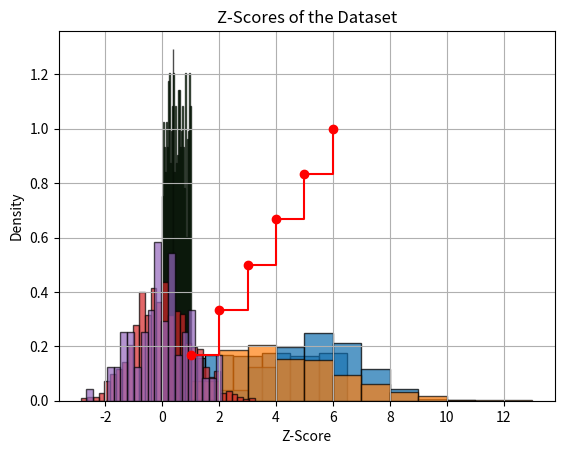
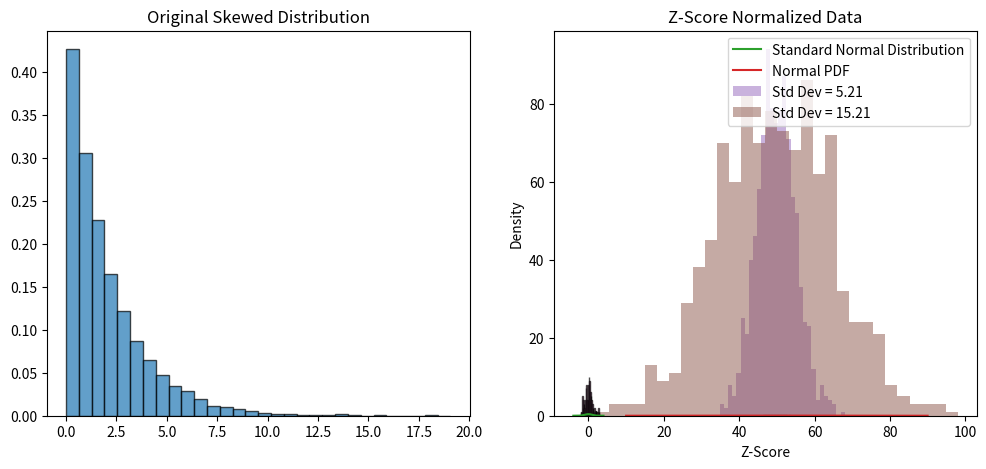

Source code (Python) for these figures, in order:
import numpy as np

random_variable = np.random.rand()  # Generates a random value between 0 and 1
print("Random Variable:", random_variable)

import numpy as np
import matplotlib.pyplot as plt
import seaborn as sns
from scipy.stats import randint

low, high, size = 1, 6, 1000  # Rolling a fair die (1 to 6)
data = randint.rvs(low, high + 1, size=size)

# PMF Plot
sns.histplot(data, bins=range(low, high + 2), discrete=True, stat="probability", edgecolor='black')
plt.xlabel('Values')
plt.ylabel('Probability')
plt.title('PMF of Discrete Uniform Distribution')
plt.show()

from scipy.stats import bernoulli

def bernoulli_pdf(p, x):
    return bernoulli.pmf(x, p)

p = 0.5  # Probability of success
x_values = [0, 1]

for x in x_values:
    print(f"P(X={x}) = {bernoulli_pdf(p, x)}")

import numpy as np
import matplotlib.pyplot as plt
from scipy.stats import binom

n, p = 10, 0.5
data = binom.rvs(n, p, size=1000)

plt.hist(data, bins=range(n+2), density=True, alpha=0.75, edgecolor="black")
plt.xlabel("Number of Successes")
plt.ylabel("Probability")
plt.title("Binomial Distribution (n=10, p=0.5)")
plt.show()

import numpy as np
import matplotlib.pyplot as plt
from scipy.stats import poisson

lam = 4  # Average occurrences
data = poisson.rvs(lam, size=1000)

plt.hist(data, bins=range(min(data), max(data) + 2), density=True, alpha=0.7, edgecolor='black')
plt.xlabel("Occurrences")
plt.ylabel("Probability")
plt.title("Poisson Distribution (λ=4)")
plt.show()

import numpy as np
import matplotlib.pyplot as plt
from scipy.stats import randint

low, high = 1, 6
x = np.arange(low, high + 1)
cdf_values = randint.cdf(x, low, high + 1)

plt.step(x, cdf_values, where='post', marker="o", color="red")
plt.xlabel("Values")
plt.ylabel("Cumulative Probability")
plt.title("CDF of Discrete Uniform Distribution")
plt.grid()
plt.show()

import numpy as np
import matplotlib.pyplot as plt

data = np.random.uniform(0, 1, 1000)  # Uniform distribution between 0 and 1
plt.hist(data, bins=30, density=True, alpha=0.7, edgecolor="black")
plt.xlabel("Value")
plt.ylabel("Density")
plt.title("Continuous Uniform Distribution")
plt.show()

import numpy as np
import matplotlib.pyplot as plt

mu, sigma = 0, 1  # Mean and standard deviation
data = np.random.normal(mu, sigma, 1000)

plt.hist(data, bins=30, density=True, alpha=0.7, edgecolor="black")
plt.xlabel("Value")
plt.ylabel("Density")
plt.title("Histogram of Normally Distributed Data")
plt.show()

import numpy as np
import scipy.stats as stats
import matplotlib.pyplot as plt

data = np.random.normal(50, 10, 100)  # Sample dataset
z_scores = stats.zscore(data)

plt.hist(z_scores, bins=20, density=True, alpha=0.7, edgecolor="black")
plt.xlabel("Z-Score")
plt.ylabel("Density")
plt.title("Z-Scores of the Dataset")
plt.show()

print("Z-Scores:\n", z_scores)

import numpy as np
import matplotlib.pyplot as plt

sample_size = 30
num_samples = 1000

# Generating skewed distribution (exponential)
original_data = np.random.exponential(scale=2, size=10000)

# Applying CLT: Taking means of samples
sample_means = [np.mean(np.random.choice(original_data, sample_size)) for _ in range(num_samples)]

# Plotting original and sample mean distributions
plt.figure(figsize=(12,5))

plt.subplot(1,2,1)
plt.hist(original_data, bins=30, density=True, alpha=0.7, edgecolor="black")
plt.title("Original Skewed Distribution")

plt.subplot(1,2,2)
plt.hist(sample_means, bins=30, density=True, alpha=0.7, edgecolor="black")
plt.title("Sample Means (CLT Applied)")

plt.show()

import numpy as np
import matplotlib.pyplot as plt

mu, sigma = 50, 10  # Mean and Standard Deviation
sample_size = 30
num_samples = 1000

# Generate normal samples
sample_means = [np.mean(np.random.normal(mu, sigma, sample_size)) for _ in range(num_samples)]

plt.hist(sample_means, bins=30, density=True, alpha=0.7, edgecolor="black")
plt.xlabel("Sample Mean")
plt.ylabel("Density")
plt.title("Sample Means Distribution (CLT Verification)")
plt.show()

import numpy as np
import matplotlib.pyplot as plt
from scipy.stats import norm

x = np.linspace(-4, 4, 1000)
pdf_values = norm.pdf(x, 0, 1)

plt.plot(x, pdf_values, label="Standard Normal Distribution")
plt.xlabel("Z-Score")
plt.ylabel("Probability Density")
plt.title("Standard Normal Distribution")
plt.legend()
plt.show()

from scipy.stats import binom

n, p = 10, 0.5
x_values = np.arange(0, n + 1)
probabilities = binom.pmf(x_values, n, p)

for x, prob in zip(x_values, probabilities):
    print(f"P(X={x}) = {prob:.4f}")

import numpy as np
from scipy.stats import norm

def calculate_z_score(x, mu, sigma):
    return (x - mu) / sigma

x_value = 60
mu, sigma = 50, 10

z_score = calculate_z_score(x_value, mu, sigma)
p_value = norm.cdf(z_score)

print(f"Z-score: {z_score:.2f}, Probability: {p_value:.4f}")

import numpy as np
from scipy.stats import norm

sample_mean = 52
population_mean = 50
sigma = 10
n = 30

z_score = (sample_mean - population_mean) / (sigma / np.sqrt(n))
p_value = 2 * (1 - norm.cdf(abs(z_score)))

print(f"Z-score: {z_score:.2f}, P-value: {p_value:.4f}")
if p_value < 0.05:
    print("Reject the null hypothesis.")
else:
    print("Fail to reject the null hypothesis.")

import numpy as np
from scipy.stats import norm

data = np.random.normal(50, 10, 30)
mean = np.mean(data)
std_error = np.std(data, ddof=1) / np.sqrt(len(data))

z_critical = norm.ppf(0.975)
margin_of_error = z_critical * std_error
conf_interval = (mean - margin_of_error, mean + margin_of_error)

print(f"95% Confidence Interval: {conf_interval}")

data = np.random.normal(50, 10, 100)
mean, std_dev = np.mean(data), np.std(data, ddof=1)
std_error = std_dev / np.sqrt(len(data))

z_critical = norm.ppf(0.975)
margin_of_error = z_critical * std_error
conf_interval = (mean - margin_of_error, mean + margin_of_error)

print(f"Mean: {mean:.2f}, 95% Confidence Interval: {conf_interval}")

import numpy as np
import matplotlib.pyplot as plt
from scipy.stats import norm

mu, sigma = 50, 10
x = np.linspace(mu - 4*sigma, mu + 4*sigma, 1000)
pdf_values = norm.pdf(x, mu, sigma)

plt.plot(x, pdf_values, label="Normal PDF")
plt.xlabel("Value")
plt.ylabel("Probability Density")
plt.title("Probability Density Function of Normal Distribution")
plt.legend()
plt.show()

from scipy.stats import poisson

lambda_value = 4
x_values = np.arange(0, 10)
cdf_values = poisson.cdf(x_values, lambda_value)

for x, prob in zip(x_values, cdf_values):
    print(f"P(X ≤ {x}) = {prob:.4f}")

data = np.random.uniform(0, 10, 1000)
expected_value = np.mean(data)

print(f"Expected Value: {expected_value:.2f}")

import numpy as np
import matplotlib.pyplot as plt

data1 = np.random.normal(50, 5, 1000)
data2 = np.random.normal(50, 15, 1000)

std1, std2 = np.std(data1), np.std(data2)

plt.hist(data1, bins=30, alpha=0.5, label=f"Std Dev = {std1:.2f}")
plt.hist(data2, bins=30, alpha=0.5, label=f"Std Dev = {std2:.2f}")
plt.legend()
plt.xlabel("Values")
plt.ylabel("Frequency")
plt.title("Comparison of Standard Deviations")
plt.show()

data = np.random.normal(50, 10, 100)

range_value = np.ptp(data)
q1, q3 = np.percentile(data, [25, 75])
iqr = q3 - q1

print(f"Range: {range_value:.2f}, IQR: {iqr:.2f}")

from scipy.stats import zscore

data = np.random.normal(50, 10, 100)
normalized_data = zscore(data)

plt.hist(normalized_data, bins=30, alpha=0.7, edgecolor="black")
plt.xlabel("Z-Score")
plt.ylabel("Density")
plt.title("Z-Score Normalized Data")
plt.show()

from scipy.stats import skew, kurtosis
data = np.random.normal(50, 10, 1000)
skewness = skew(data)
kurt = kurtosis(data)

print(f"Skewness: {skewness:.2f}, Kurtosis: {kurt:.2f}")